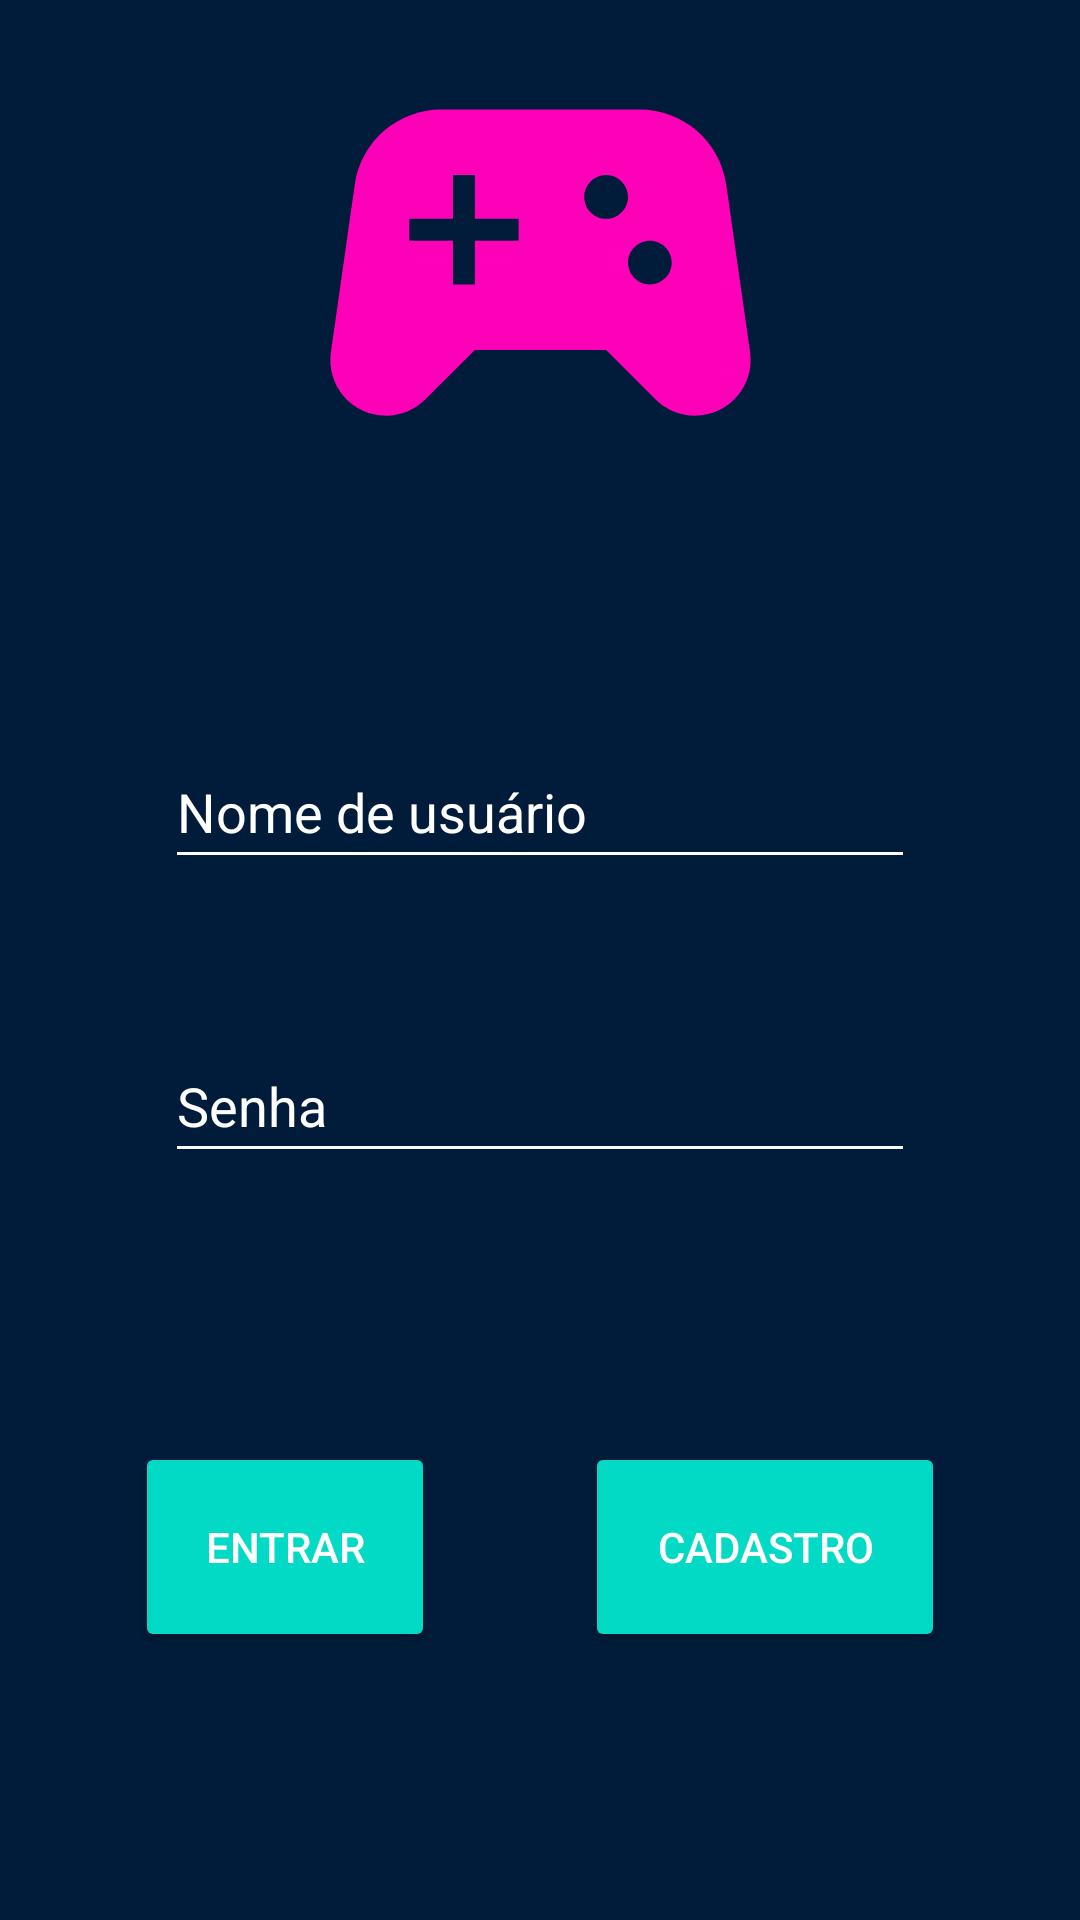

Reconstruct the res/layout file that produces this screen, plus the resources it refers to.
<!-- AndroidManifest.xml: application theme Theme.LoginScreen -->
<!-- res/layout/activity_main.xml -->
<?xml version="1.0" encoding="utf-8"?>
<androidx.constraintlayout.widget.ConstraintLayout xmlns:android="http://schemas.android.com/apk/res/android"
    xmlns:app="http://schemas.android.com/apk/res-auto"
    xmlns:tools="http://schemas.android.com/tools"
    android:layout_width="match_parent"
    android:layout_height="match_parent"
    android:background="@color/dark_blue"
    tools:context=".MainActivity">

    <ImageView
        android:id="@+id/app_icon"
        android:layout_width="175dp"
        android:layout_height="175dp"
        android:background="@drawable/ic_round_sports_esports_200dp"
        android:contentDescription="@string/app_name"
        app:layout_constraintTop_toTopOf="parent"
        app:layout_constraintStart_toStartOf="parent"
        app:layout_constraintEnd_toEndOf="parent"/>

    <EditText
        android:id="@+id/text_username"
        android:layout_width="wrap_content"
        android:layout_height="wrap_content"
        android:minHeight="48dp"
        android:minWidth="250dp"
        android:layout_marginTop="70dp"
        android:textColor="@color/white"
        android:backgroundTint="@color/white"
        android:hint="@string/edit_text_login"
        android:textColorHint="@color/white"
        android:inputType="text"
        android:autofillHints="username"
        app:layout_constraintEnd_toEndOf="parent"
        app:layout_constraintStart_toStartOf="parent"
        app:layout_constraintTop_toBottomOf="@id/app_icon"
        />

    <EditText
        android:id="@+id/text_password"
        android:layout_width="wrap_content"
        android:layout_height="wrap_content"
        android:minHeight="48dp"
        android:minWidth="250dp"
        android:layout_marginTop="50dp"
        android:textColor="@color/white"
        android:backgroundTint="@color/white"
        android:hint="@string/edit_text_password"
        android:textColorHint="@color/white"
        android:inputType="textPassword"
        android:autofillHints="password"
        app:layout_constraintStart_toStartOf="parent"
        app:layout_constraintEnd_toEndOf="parent"
        app:layout_constraintTop_toBottomOf="@id/text_username"
        />

    <Button
        android:id="@+id/button_login"
        android:layout_width="100dp"
        android:layout_height="70dp"
        android:layout_marginStart="45dp"
        android:backgroundTint="@color/teal_200"
        android:text="@string/button_login"
        android:textColor="@color/white"
        app:layout_constraintBottom_toBottomOf="parent"
        app:layout_constraintStart_toStartOf="parent"
        app:layout_constraintTop_toBottomOf="@+id/text_password"
        tools:ignore="TextContrastCheck" />

    <Button
        android:id="@+id/button_sign_up"
        android:layout_width="120dp"
        android:layout_height="70dp"
        android:layout_marginEnd="45dp"
        android:backgroundTint="@color/teal_200"
        android:text="@string/button_signup"
        android:textColor="@color/white"
        app:layout_constraintBottom_toBottomOf="parent"
        app:layout_constraintEnd_toEndOf="parent"
        app:layout_constraintTop_toBottomOf="@+id/text_password"
        tools:ignore="TextContrastCheck" />

</androidx.constraintlayout.widget.ConstraintLayout>
<!-- resources referenced by this layout -->
<resources>
  <color name="dark_blue">#001C3A</color>
  <color name="teal_200">#FF03DAC5</color>
  <color name="white">#FFFFFFFF</color>
  <!-- drawable ic_round_sports_esports_200dp (drawable) -->
  <vector android:height="24dp" android:tint="#FF00B9"
      android:viewportHeight="24" android:viewportWidth="24"
      android:width="24dp" xmlns:android="http://schemas.android.com/apk/res/android">
      <path android:fillColor="@android:color/white" android:pathData="M21.58,16.09l-1.09,-7.66C20.21,6.46 18.52,5 16.53,5H7.47C5.48,5 3.79,6.46 3.51,8.43l-1.09,7.66C2.2,17.63 3.39,19 4.94,19h0c0.68,0 1.32,-0.27 1.8,-0.75L9,16h6l2.25,2.25c0.48,0.48 1.13,0.75 1.8,0.75h0C20.61,19 21.8,17.63 21.58,16.09zM11,11H9v2H8v-2H6v-1h2V8h1v2h2V11zM15,10c-0.55,0 -1,-0.45 -1,-1c0,-0.55 0.45,-1 1,-1s1,0.45 1,1C16,9.55 15.55,10 15,10zM17,13c-0.55,0 -1,-0.45 -1,-1c0,-0.55 0.45,-1 1,-1s1,0.45 1,1C18,12.55 17.55,13 17,13z"/>
  </vector>
  <string name="app_name">Login Screen</string>
  <string name="button_login">Entrar</string>
  <string name="button_signup">Cadastro</string>
  <string name="edit_text_login">Nome de usuário</string>
  <string name="edit_text_password">Senha</string>
  <style name="Theme.LoginScreen" parent="Theme.MaterialComponents.DayNight.NoActionBar">
          
          <item name="colorPrimary">@color/teal_500</item>
          <item name="colorPrimaryVariant">@color/teal_700</item>
          <item name="colorOnPrimary">@color/white</item>
          
          <item name="colorSecondary">@color/teal_200</item>
          <item name="colorSecondaryVariant">@color/teal_700</item>
          <item name="colorOnSecondary">@color/black</item>
          
          <item name="android:statusBarColor" tools:targetApi="l">?attr/colorPrimaryVariant</item>
          
      </style>
  <color name="teal_500">#00BCD4</color>
  <color name="teal_700">#FF018786</color>
  <color name="black">#FF000000</color>
</resources>
